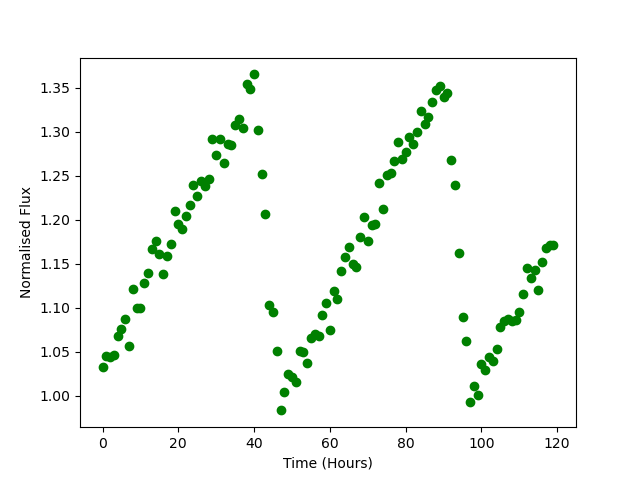

Values plotted in this chart, from the file beside it:
Time, Flux
0.0, 1.033
1.0, 1.045
2.0, 1.045
3.0, 1.047
4.0, 1.069
5.0, 1.076
6.0, 1.087
7.0, 1.056
8.0, 1.122
9.0, 1.1
10.0, 1.1
11.0, 1.129
12.0, 1.139
13.0, 1.166
14.0, 1.176
15.0, 1.161
16.0, 1.138
17.0, 1.159
18.0, 1.173
19.0, 1.21
20.0, 1.195
21.0, 1.19
22.0, 1.204
23.0, 1.217
24.0, 1.239
25.0, 1.227
26.0, 1.244
27.0, 1.238
28.0, 1.246
29.0, 1.291
30.0, 1.274
31.0, 1.292
32.0, 1.264
33.0, 1.286
34.0, 1.285
35.0, 1.308
36.0, 1.315
37.0, 1.305
38.0, 1.355
39.0, 1.348
40.0, 1.365
41.0, 1.302
42.0, 1.253
43.0, 1.207
44.0, 1.103
45.0, 1.095
46.0, 1.051
47.0, 0.9835
48.0, 1.004
49.0, 1.025
50.0, 1.022
51.0, 1.016
52.0, 1.051
53.0, 1.05
54.0, 1.037
55.0, 1.066
56.0, 1.07
57.0, 1.068
58.0, 1.092
59.0, 1.106
... 60 more rows
